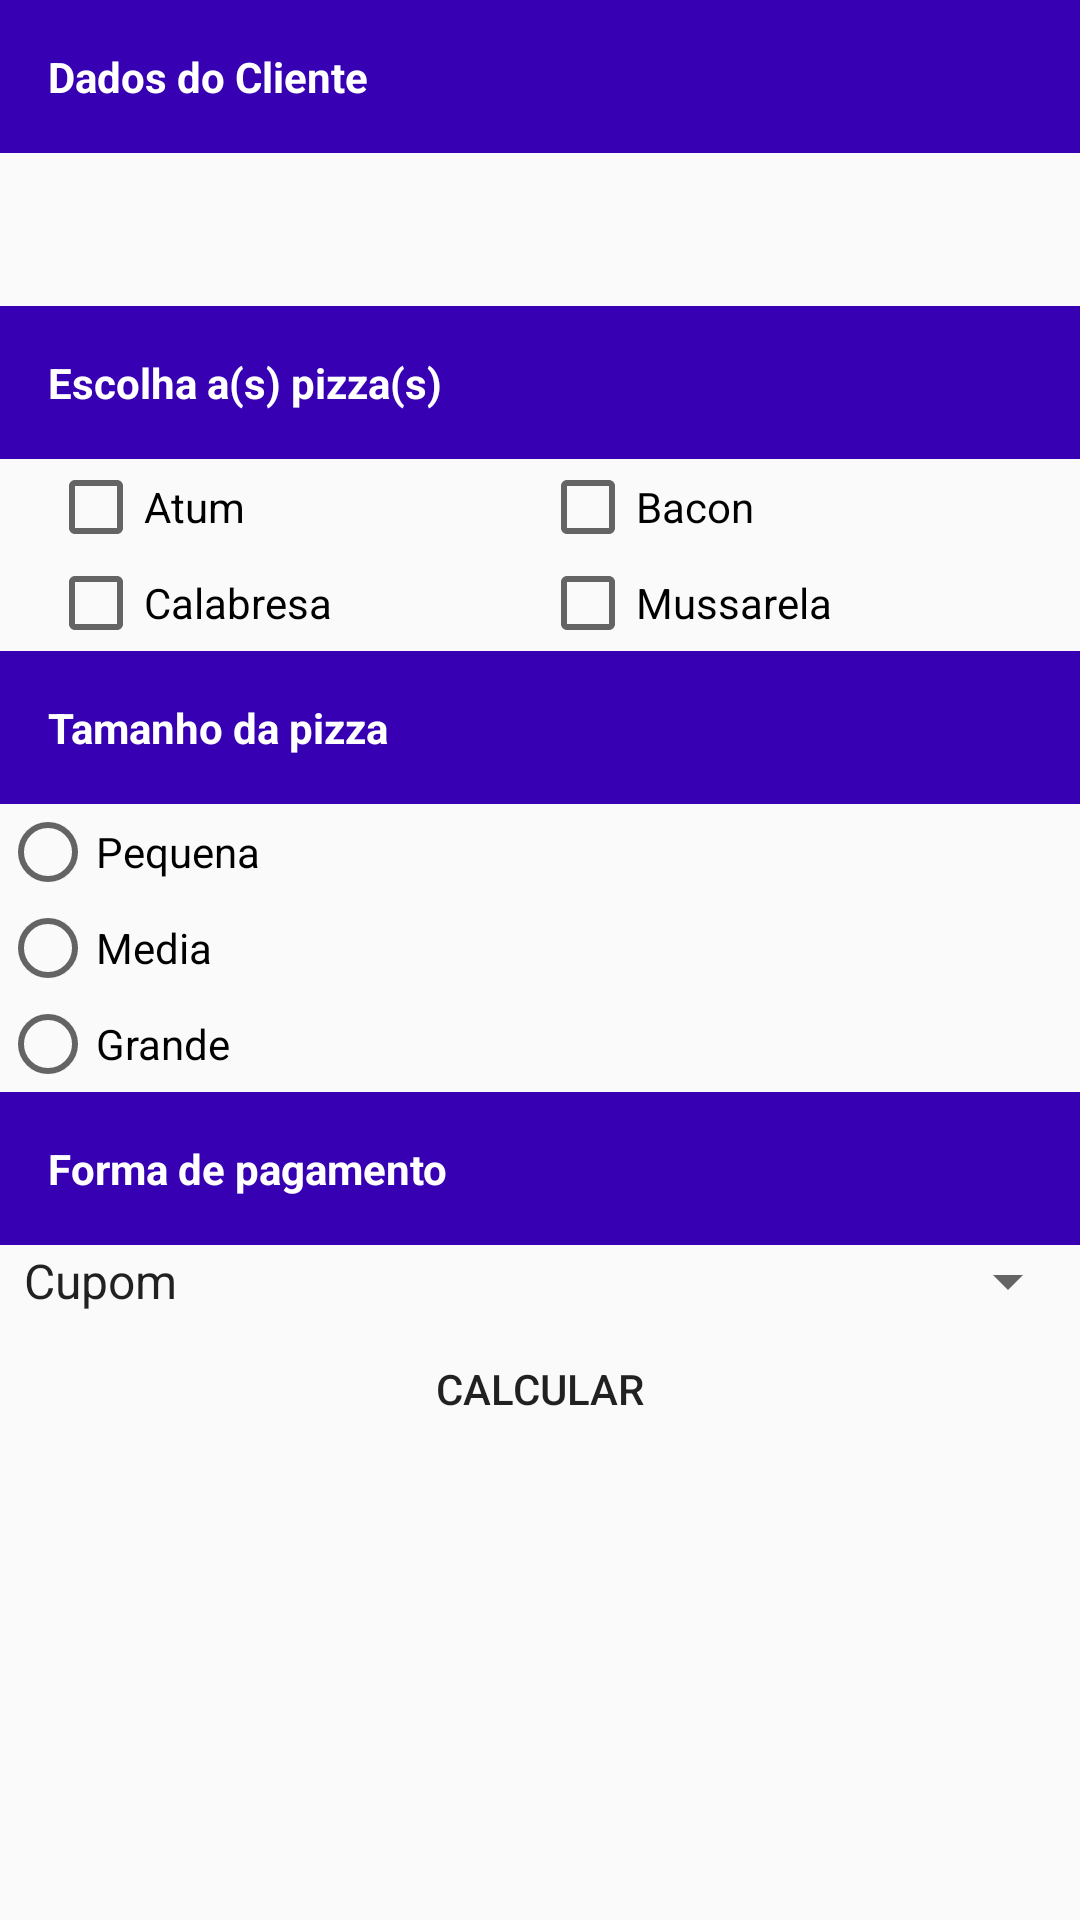

Layout XML and referenced resources for this Android screen:
<!-- AndroidManifest.xml: application theme AppTheme -->
<!-- res/layout/activity_main.xml -->
<?xml version="1.0" encoding="utf-8"?>
<ScrollView xmlns:android="http://schemas.android.com/apk/res/android"
    xmlns:app="http://schemas.android.com/apk/res-auto"
    xmlns:tools="http://schemas.android.com/tools"
    android:layout_width="match_parent"
    android:layout_height="match_parent"
    tools:context=".ui.main.MainActivity">

    <LinearLayout xmlns:tools="http://schemas.android.com/tools"
        android:layout_width="match_parent"
        android:layout_height="match_parent"
        android:orientation="vertical"
        tools:context=".ui.main.MainActivity">

        <TextView
            style="@style/label_titulo"
            android:layout_width="match_parent"
            android:layout_height="wrap_content"
            android:text="@string/dados_do_cliente" />

        <TextView
            android:id="@+id/tvNome"
            android:layout_marginTop="16dp"
            android:layout_marginBottom="16dp"
            android:layout_width="match_parent"
            android:layout_height="wrap_content"
            tools:text="Fulano"/>

        <TextView
            style="@style/label_titulo"
            android:layout_width="match_parent"
            android:layout_height="wrap_content"
            android:text="@string/label_escolha_pizzas" />

        <LinearLayout style="@style/container_linha">

            <CheckBox
                style="@style/checkbox_pizza"
                android:text="@string/label_atum"></CheckBox>

            <CheckBox
                style="@style/checkbox_pizza"
                android:text="@string/label_bacon"></CheckBox>
        </LinearLayout>

        <LinearLayout style="@style/container_linha">

            <CheckBox
                style="@style/checkbox_pizza"
                android:text="@string/label_calabresa"></CheckBox>

            <CheckBox
                style="@style/checkbox_pizza"
                android:text="@string/label_muzzarela"></CheckBox>
        </LinearLayout>

        <TextView
            style="@style/label_titulo"
            android:text="@string/label_tamanho_da_pizza" />

        <RadioGroup
            android:layout_width="match_parent"
            android:layout_height="wrap_content">

            <RadioButton
                android:layout_width="match_parent"
                android:layout_height="wrap_content"
                android:text="@string/label_pequena" />

            <RadioButton
                android:layout_width="match_parent"
                android:layout_height="wrap_content"
                android:text="@string/label_media" />

            <RadioButton
                android:layout_width="match_parent"
                android:layout_height="wrap_content"
                android:text="@string/label_grande" />
        </RadioGroup>

        <TextView
            style="@style/label_titulo"
            android:text="@string/label_forma_de_pagamento" />

        <Spinner
            android:layout_width="match_parent"
            android:layout_height="wrap_content"
            android:entries="@array/formas_pagamento" />

        <Button
            android:layout_width="match_parent"
            android:layout_height="wrap_content"
            android:background="@drawable/botao_personalizado"
            android:text="@string/label_calcular" />
    </LinearLayout>

</ScrollView>
<!-- resources referenced by this layout -->
<resources>
  <string-array name="formas_pagamento">
          <item>@string/cupom</item>
          <item>@string/debito</item>
          <item>@string/fiado</item>
          <item>@string/vr</item>
          <item>@string/credito</item>
      </string-array>
  <string name="dados_do_cliente">Dados do Cliente</string>
  <string name="label_atum">Atum</string>
  <string name="label_bacon">Bacon</string>
  <string name="label_calabresa">Calabresa</string>
  <string name="label_calcular">Calcular</string>
  <string name="label_escolha_pizzas">Escolha a(s) pizza(s)</string>
  <string name="label_forma_de_pagamento">Forma de pagamento</string>
  <string name="label_grande">Grande</string>
  <string name="label_media">Media</string>
  <string name="label_muzzarela">Mussarela</string>
  <string name="label_pequena">Pequena</string>
  <string name="label_tamanho_da_pizza">Tamanho da pizza</string>
  <style name="checkbox_pizza">
          <item name="android:layout_width">match_parent</item>
          <item name="android:layout_height">wrap_content</item>
          <item name="android:text">Atum</item>
           <item name="android:layout_weight">0.5</item>
      </style>
  <style name="container_linha" parent="margin_lateral">
          <item name="android:layout_width">match_parent</item>
          <item name="android:layout_height">wrap_content</item>
          <item name="android:orientation">horizontal</item>
      </style>
  <style name="label_titulo">
          <item name="android:layout_width">match_parent</item>
          <item name="android:layout_height">wrap_content</item>
          <item name="android:paddingTop">16dp</item>
          <item name="android:paddingBottom">16dp</item>
          <item name="android:paddingLeft">16dp</item>
          <item name="android:background">@color/colorPrimaryDark</item>
          <item name="android:textColor">#FFF</item>
          <item name="android:textStyle">bold</item>
      </style>
  <style name="AppTheme" parent="Theme.AppCompat.Light.DarkActionBar">
          
          <item name="colorPrimary">@color/colorPrimary</item>
          <item name="colorPrimaryDark">@color/colorPrimaryDark</item>
          <item name="colorAccent">@color/colorAccent</item>
      </style>
  <string name="cupom">Cupom</string>
  <string name="debito">Cartão de débito</string>
  <string name="fiado">Fiado</string>
  <string name="vr">Vale refeição</string>
  <string name="credito">Cartão de crédito</string>
  <style name="margin_lateral">
          <item name="android:layout_marginLeft">16dp</item>
          <item name="android:layout_marginRight">16dp</item>
      </style>
  <!-- not gathered from this repository: default colours our renderer supplied (Android Studio template values) -->
  <color name="colorPrimary">#FF6200EE</color>
  <color name="colorPrimaryDark">#FF3700B3</color>
  <color name="colorAccent">#FF03DAC5</color>
</resources>
